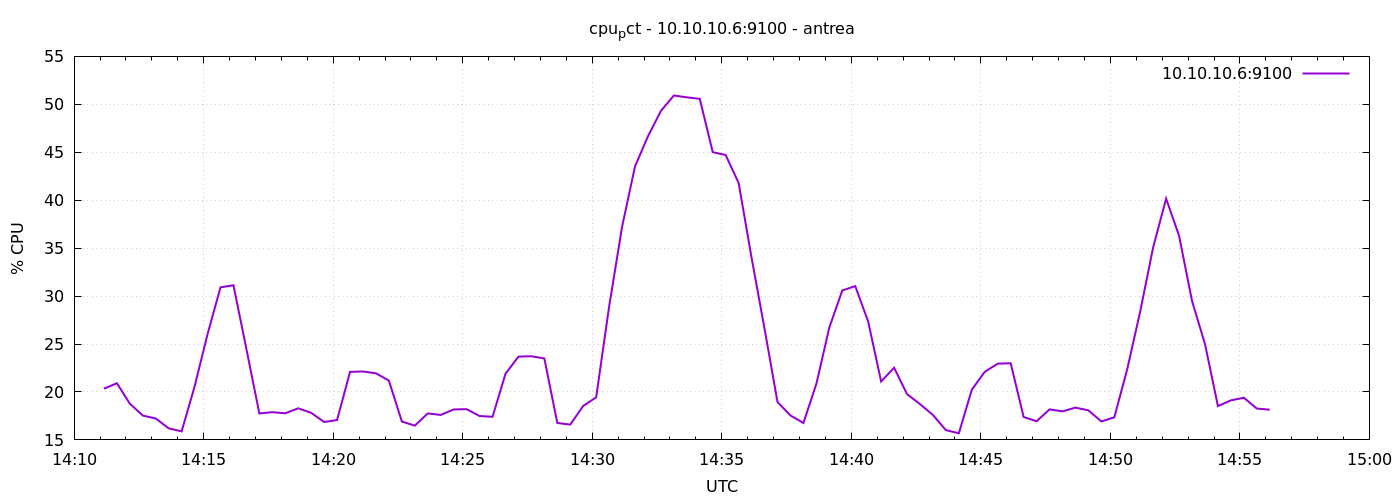

The file beside this chart, header and first rows:
1777126269	20.342857142857707
1777126299	20.91
1777126329	18.78
1777126359	17.54
1777126389	17.23
1777126419	16.2
1777126449	15.89
1777126479	20.57
1777126509	26.03
1777126539	30.91
1777126569	31.13
1777126599	24.47
1777126629	17.76
1777126659	17.89
1777126689	17.78
1777126719	18.3
1777126749	17.82
1777126779	16.87
1777126809	17.08
1777126839	22.1
1777126869	22.13
1777126899	21.95
1777126929	21.18
1777126959	16.91
1777126989	16.49
1777127019	17.76
1777127049	17.6
1777127079	18.18
1777127109	18.2
1777127139	17.49
1777127169	17.41
1777127199	21.89
1777127229	23.69
1777127259	23.72
1777127289	23.5
1777127319	16.77
1777127349	16.6
1777127379	18.54
1777127409	19.44
1777127439	28.9
1777127469	37.22
1777127499	43.53
1777127529	46.67
1777127559	49.32
1777127589	50.92
1777127619	50.73
1777127649	50.57
1777127679	45.01
1777127709	44.71
1777127739	41.79
1777127769	33.98
1777127799	26.59
1777127829	18.95
1777127859	17.55
1777127889	16.77
1777127919	20.85
1777127949	26.72
1777127979	30.58
1777128009	31.04
1777128039	27.34
1777128069	21.09
... 30 more rows
